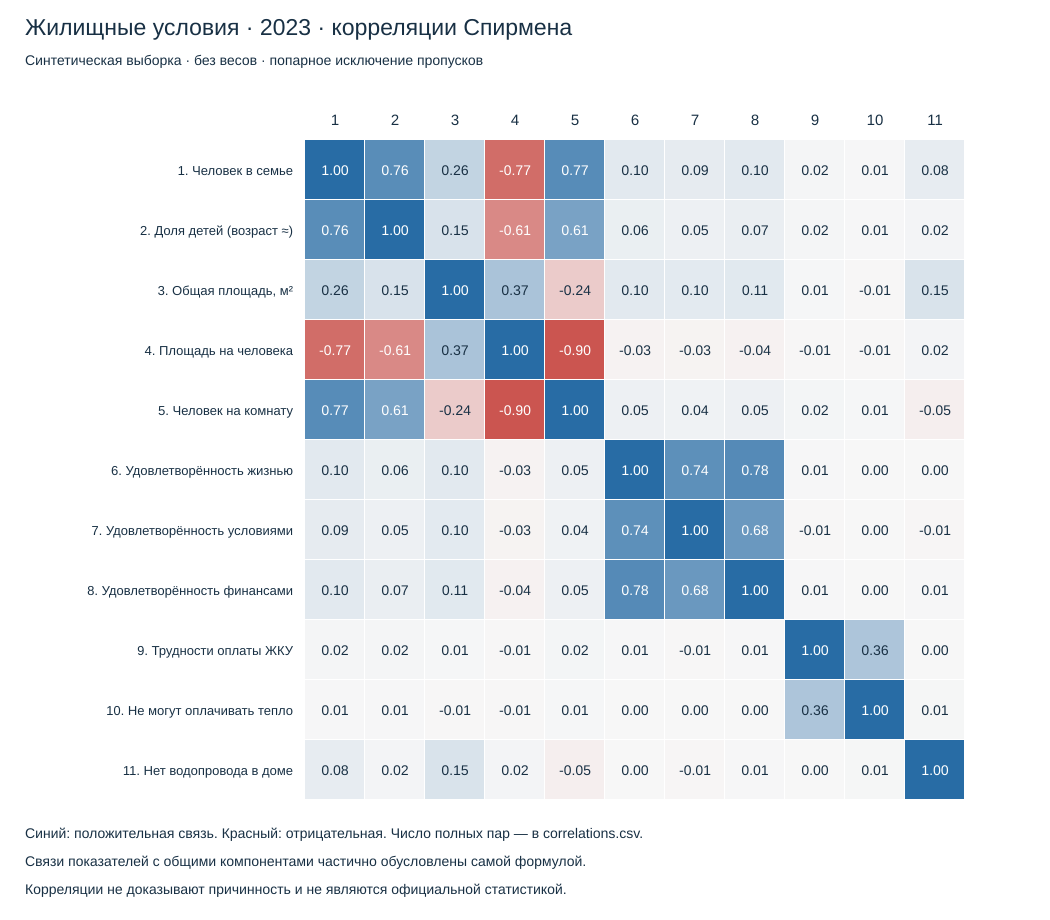

Values plotted in this chart, from the file beside it:
variable_a, variable_b, rho, n_pairs, shared_formula, year
persons, child_share, 0.7624, 12000, True, 2023
persons, area, 0.2563, 11659, False, 2023
persons, area_per_person, -0.766, 11659, True, 2023
persons, persons_per_room, 0.7696, 11659, True, 2023
persons, life_satisfaction, 0.1015, 11932, False, 2023
persons, living_satisfaction, 0.08629, 11924, False, 2023
persons, finance_satisfaction, 0.1043, 11653, False, 2023
persons, utility_difficulty, 0.01915, 11088, False, 2023
persons, heat_difficulty, 0.009205, 11625, False, 2023
persons, no_indoor_water, 0.07995, 11659, False, 2023
child_share, area, 0.151, 11659, False, 2023
child_share, area_per_person, -0.6084, 11659, True, 2023
child_share, persons_per_room, 0.6074, 11659, True, 2023
child_share, life_satisfaction, 0.06422, 11932, False, 2023
child_share, living_satisfaction, 0.05263, 11924, False, 2023
child_share, finance_satisfaction, 0.06551, 11653, False, 2023
child_share, utility_difficulty, 0.01889, 11088, False, 2023
child_share, heat_difficulty, 0.009199, 11625, False, 2023
child_share, no_indoor_water, 0.02385, 11659, False, 2023
area, area_per_person, 0.3716, 11659, True, 2023
area, persons_per_room, -0.2445, 11659, False, 2023
area, life_satisfaction, 0.1049, 11616, False, 2023
area, living_satisfaction, 0.09624, 11609, False, 2023
area, finance_satisfaction, 0.1061, 11346, False, 2023
area, utility_difficulty, 0.01166, 10795, False, 2023
area, heat_difficulty, -0.009935, 11319, False, 2023
area, no_indoor_water, 0.1471, 11659, False, 2023
area_per_person, persons_per_room, -0.8953, 11659, True, 2023
area_per_person, life_satisfaction, -0.03141, 11616, False, 2023
area_per_person, living_satisfaction, -0.0276, 11609, False, 2023
area_per_person, finance_satisfaction, -0.03562, 11346, False, 2023
area_per_person, utility_difficulty, -0.008042, 10795, False, 2023
area_per_person, heat_difficulty, -0.009303, 11319, False, 2023
area_per_person, no_indoor_water, 0.02215, 11659, False, 2023
persons_per_room, life_satisfaction, 0.05057, 11616, False, 2023
persons_per_room, living_satisfaction, 0.04061, 11609, False, 2023
persons_per_room, finance_satisfaction, 0.05139, 11346, False, 2023
persons_per_room, utility_difficulty, 0.02009, 10795, False, 2023
persons_per_room, heat_difficulty, 0.01148, 11319, False, 2023
persons_per_room, no_indoor_water, -0.05003, 11659, False, 2023
life_satisfaction, living_satisfaction, 0.7425, 11903, False, 2023
life_satisfaction, finance_satisfaction, 0.781, 11632, False, 2023
life_satisfaction, utility_difficulty, 0.007637, 11070, False, 2023
life_satisfaction, heat_difficulty, 6.869798789616737e-05, 11604, False, 2023
life_satisfaction, no_indoor_water, -0.001493, 11616, False, 2023
living_satisfaction, finance_satisfaction, 0.6806, 11625, False, 2023
living_satisfaction, utility_difficulty, -0.006494, 11062, False, 2023
living_satisfaction, heat_difficulty, -0.0006846, 11597, False, 2023
living_satisfaction, no_indoor_water, -0.01148, 11609, False, 2023
finance_satisfaction, utility_difficulty, 0.008465, 10812, False, 2023
finance_satisfaction, heat_difficulty, 0.002598, 11332, False, 2023
finance_satisfaction, no_indoor_water, 0.00938, 11346, False, 2023
utility_difficulty, heat_difficulty, 0.3583, 11088, False, 2023
utility_difficulty, no_indoor_water, 0.004458, 10795, False, 2023
heat_difficulty, no_indoor_water, 0.01347, 11319, False, 2023
